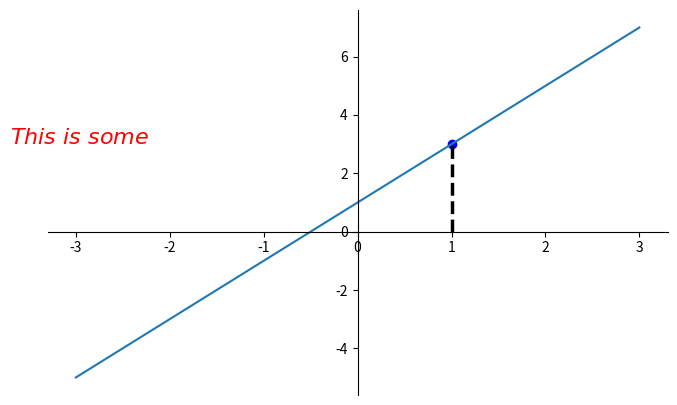

Reproduce this figure in Python.
import matplotlib.pyplot as plt
import numpy as np

x = np.linspace(-3, 3, 50)
y = 2*x + 1

plt.figure(num=1, figsize=(8, 5),)
plt.plot(x, y,)


ax = plt.gca()
ax.spines['right'].set_color('none')
ax.spines['top'].set_color('none')
ax.spines['top'].set_color('none')
ax.xaxis.set_ticks_position('bottom')
ax.spines['bottom'].set_position(('data', 0))
ax.yaxis.set_ticks_position('left')
ax.spines['left'].set_position(('data', 0))


x0 = 1
y0 = 2*x0 + 1
plt.plot([x0,x0],[0,y0],'k--',linewidth = 2.5)
plt.scatter(x0,y0,color = 'b')

#用%.2f保留两位小数，横向居中对齐ha='center'，纵向底部（顶部）对齐va='bottom'：
# plt.text(x + 0.4, y + 0.05, '%.2f' % y, ha='center', va='bottom')

plt.text(-3.7,3,r'$This\ is\ some$',fontdict={'size':16,'color':'r'})
plt.show()